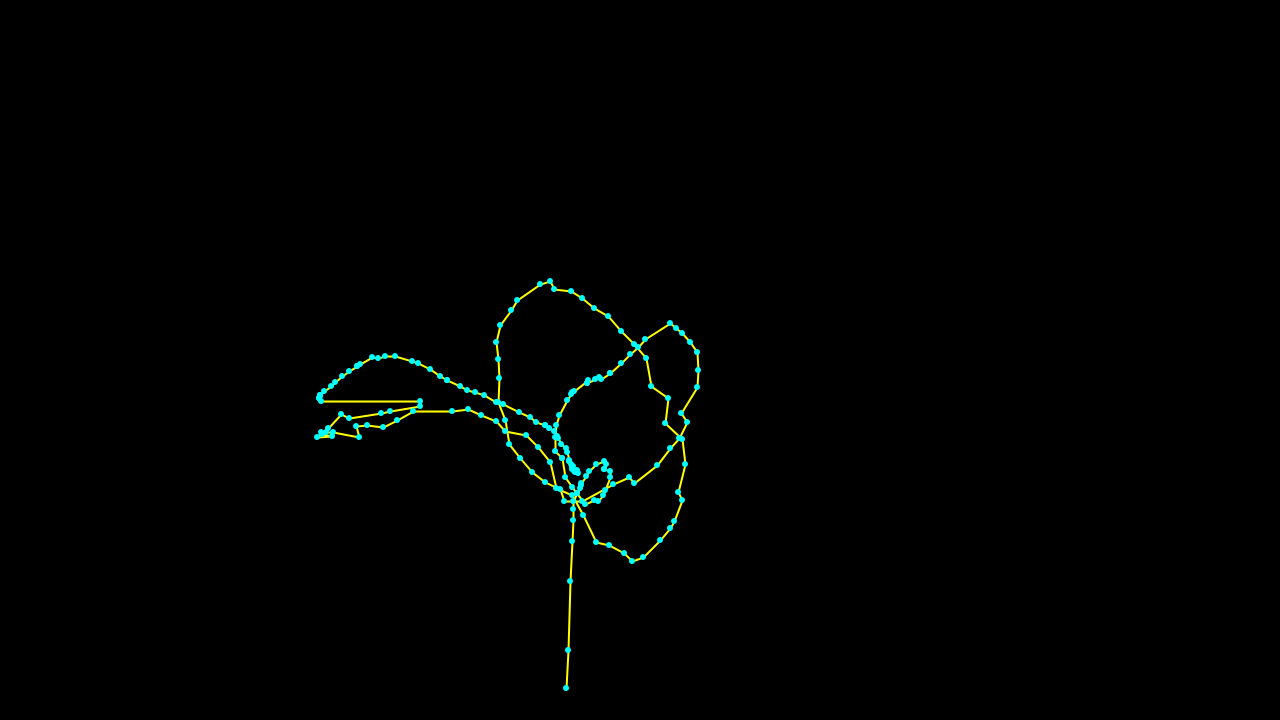

Data behind this chart, as committed beside it:
Index, X, Y
0, 578, 473
1, 577, 470
2, 575, 472
3, 574, 471
4, 572, 469
5, 573, 466
6, 572, 467
7, 571, 464
8, 569, 461
9, 569, 461
10, 569, 460
11, 567, 452
12, 566, 448
13, 561, 444
14, 558, 438
15, 557, 436
16, 554, 431
17, 549, 428
18, 545, 425
19, 545, 425
20, 536, 422
21, 530, 417
22, 519, 412
23, 503, 404
24, 496, 402
25, 484, 395
26, 475, 392
27, 467, 390
28, 460, 386
29, 447, 380
30, 447, 380
31, 440, 376
32, 430, 369
33, 418, 363
34, 412, 361
35, 395, 356
36, 385, 356
37, 378, 358
38, 372, 357
39, 360, 364
40, 357, 366
41, 357, 366
42, 349, 371
43, 342, 376
44, 335, 382
45, 331, 386
46, 324, 391
47, 320, 395
48, 320, 395
49, 320, 396
50, 319, 398
51, 319, 398
52, 321, 401
53, 420, 401
54, 420, 406
55, 390, 411
56, 381, 413
57, 349, 418
58, 341, 414
59, 328, 428
... 128 more rows
